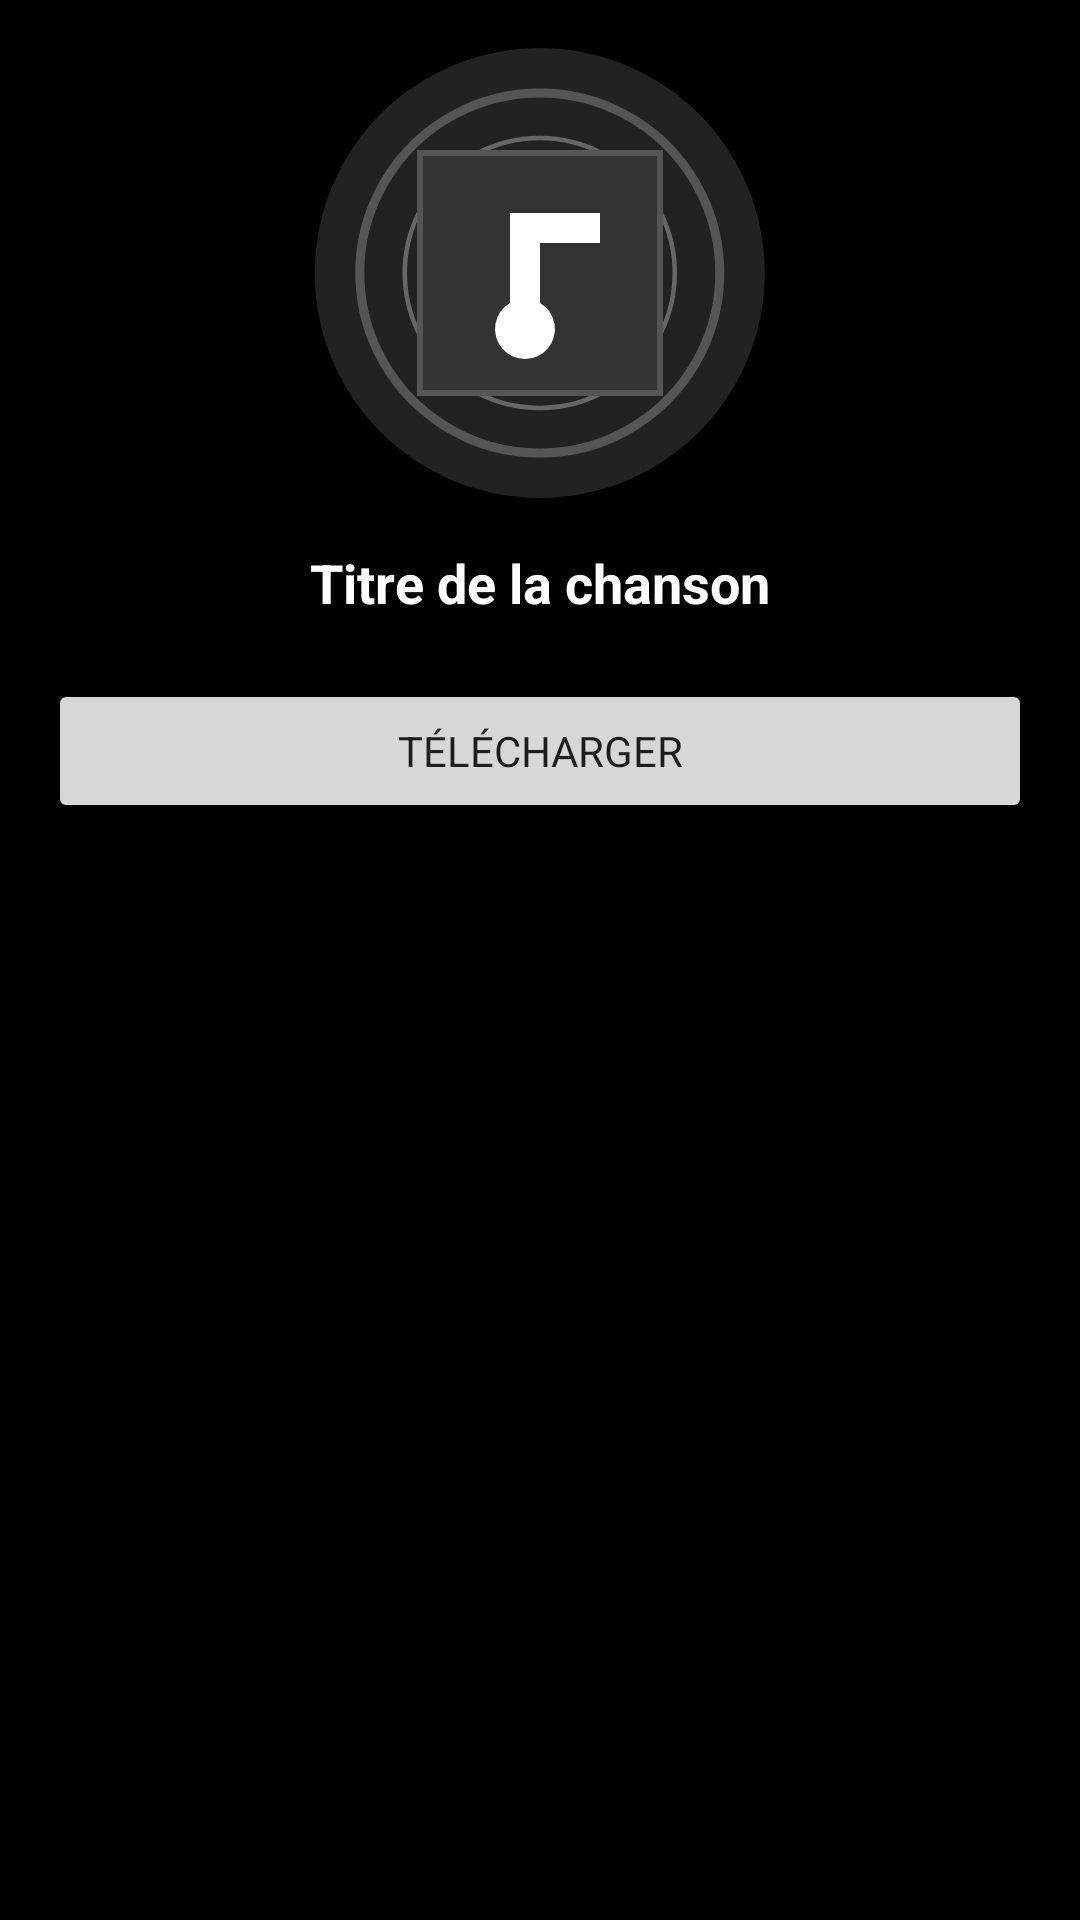

Android layout source for this screen:
<!-- AndroidManifest.xml: application theme Theme.MusicDownloader -->
<!-- res/layout/bottom_sheet_player.xml -->
<LinearLayout xmlns:android="http://schemas.android.com/apk/res/android"
    xmlns:app="http://schemas.android.com/apk/res-auto"
    android:layout_width="match_parent"
    android:layout_height="wrap_content"
    android:orientation="vertical"
    android:padding="16dp"
    android:background="@color/black"
    app:layout_behavior="com.google.android.material.bottomsheet.BottomSheetBehavior">

    <FrameLayout
        android:layout_width="150dp"
        android:layout_height="150dp"
        android:layout_gravity="center">

        <ImageView
            android:id="@+id/imgDisk"
            android:layout_width="match_parent"
            android:layout_height="match_parent"
            android:src="@drawable/ic_music_placeholder"
            android:scaleType="centerCrop" />

        <ImageView
            android:id="@+id/imgSongCover"
            android:layout_width="100dp"
            android:layout_height="100dp"
            android:layout_gravity="center"
            android:scaleType="centerCrop"
            android:src="@drawable/song_cover_placeholder" />
    </FrameLayout>

    <TextView
        android:id="@+id/tvSongTitle"
        android:layout_width="wrap_content"
        android:layout_height="wrap_content"
        android:text="Titre de la chanson"
        android:textColor="@android:color/white"
        android:textStyle="bold"
        android:layout_gravity="center"
        android:paddingTop="16dp"
        android:textSize="18sp" />

    <Button
        android:id="@+id/btnDownload"
        android:layout_width="match_parent"
        android:layout_height="wrap_content"
        android:text="Télécharger"
        android:layout_marginTop="20dp" />
</LinearLayout>
<!-- resources referenced by this layout -->
<resources>
  <color name="black">#000000</color>
  <!-- drawable ic_music_placeholder (drawable) -->
  <vector xmlns:android="http://schemas.android.com/apk/res/android"
      android:width="80dp"
      android:height="80dp"
      android:viewportWidth="100"
      android:viewportHeight="100">
      
      <path
          android:fillColor="#222222"
          android:pathData="M50,0 A50,50 0 1,1 49.9,0 Z" />
      
      <path
          android:fillColor="#444444"
          android:pathData="M50,40 A10,10 0 1,1 49.9,40 Z" />
      
      <path
          android:strokeColor="#555555"
          android:strokeWidth="2"
          android:fillColor="@android:color/transparent"
          android:pathData="M50,10 A40,40 0 1,1 49.9,10 Z" />
      <path
          android:strokeColor="#666666"
          android:strokeWidth="1"
          android:fillColor="@android:color/transparent"
          android:pathData="M50,20 A30,30 0 1,1 49.9,20 Z" />
  </vector>
  <!-- drawable song_cover_placeholder (drawable) -->
  <vector xmlns:android="http://schemas.android.com/apk/res/android"
      android:width="40dp"
      android:height="40dp"
      android:viewportWidth="100"
      android:viewportHeight="100">
      
      <path
          android:fillColor="#333333"
          android:pathData="M10,10 h80 v80 h-80 z"
          android:strokeColor="#555555"
          android:strokeWidth="2"/>
      
      <path
          android:fillColor="#FFFFFF"
          android:pathData="M40,30 v30 a10,10 0 1,0 10,0 v-20 h20 v-10 z"/>
  </vector>
  <style name="Theme.MusicDownloader" parent="Theme.MaterialComponents.DayNight.NoActionBar">
          <item name="android:fontFamily">sans-serif</item>
  
  
      </style>
</resources>
